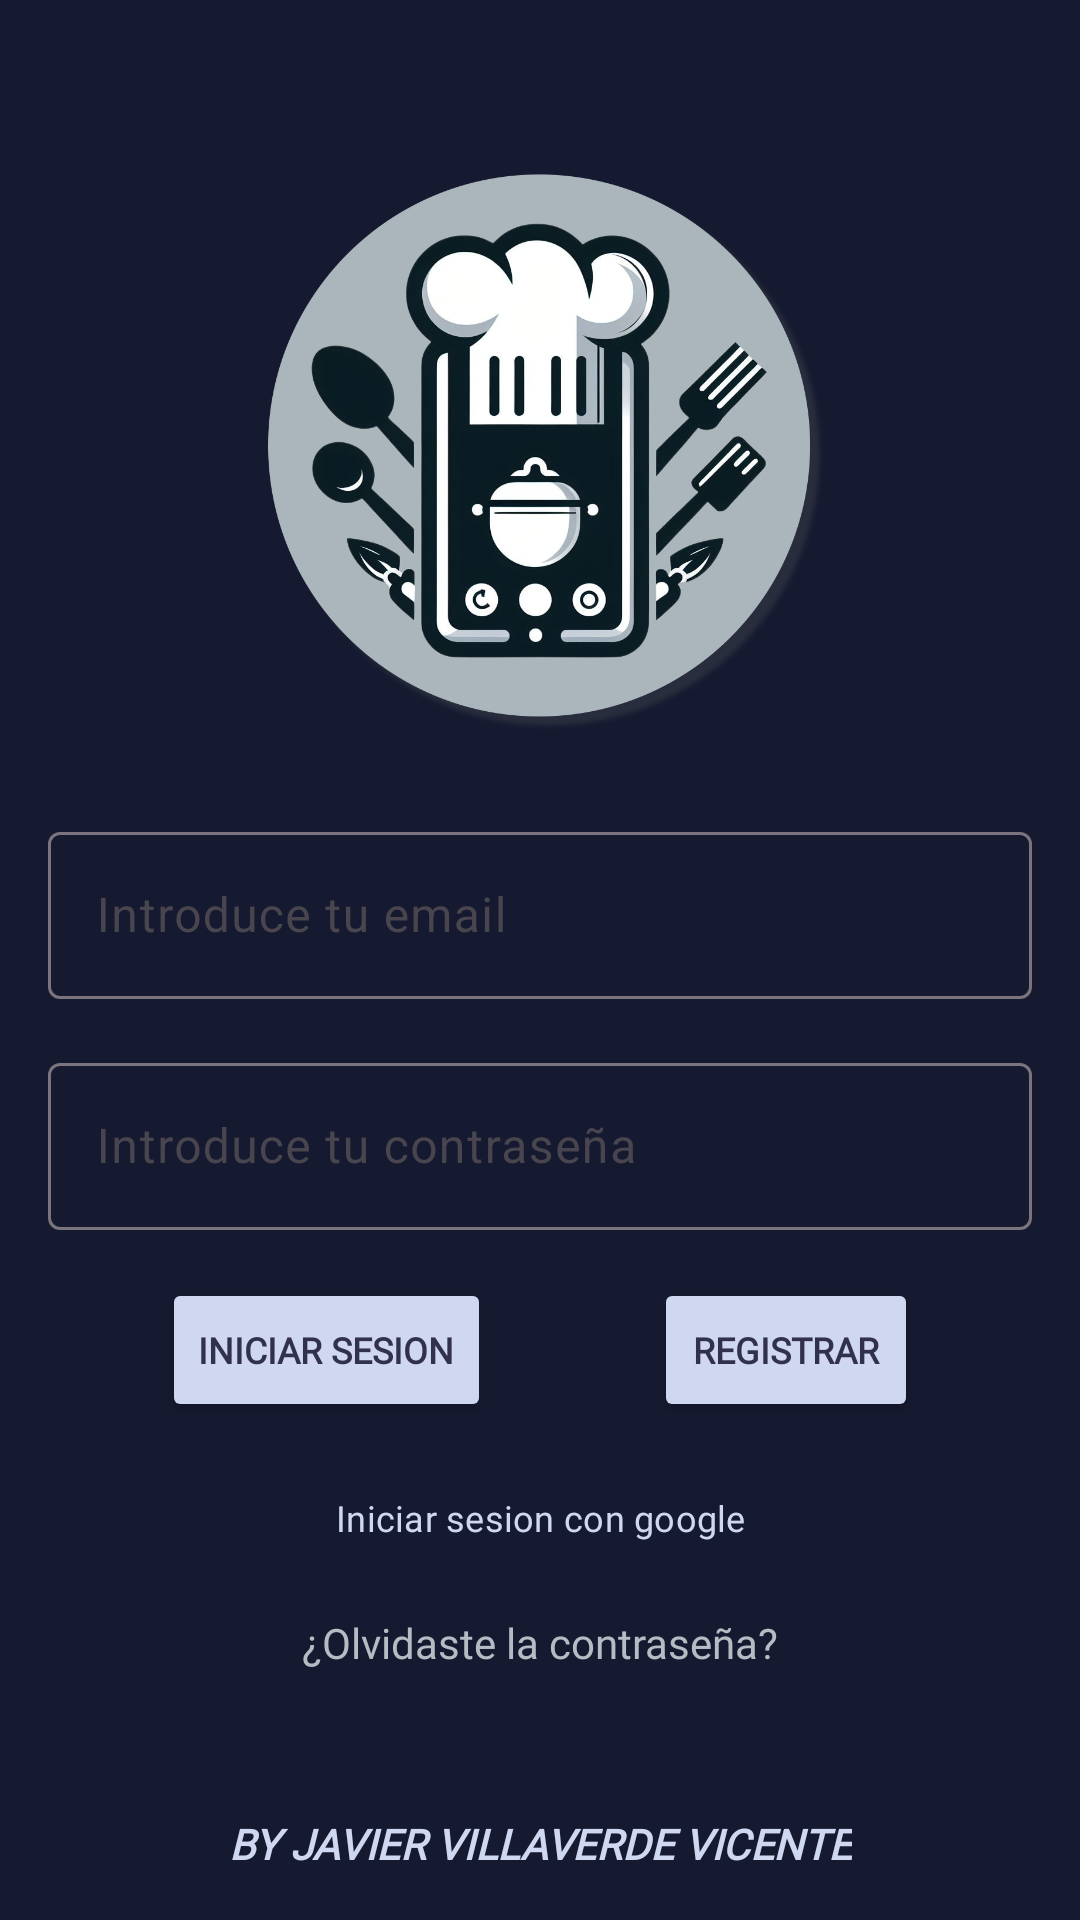

Reconstruct the res/layout file that produces this screen, plus the resources it refers to.
<!-- AndroidManifest.xml: application theme Theme.ProyectoKotlin -->
<!-- res/layout/activity_login.xml -->
<?xml version="1.0" encoding="utf-8"?>
<androidx.constraintlayout.widget.ConstraintLayout xmlns:android="http://schemas.android.com/apk/res/android"
    xmlns:app="http://schemas.android.com/apk/res-auto"
    xmlns:tools="http://schemas.android.com/tools"
    android:layout_width="match_parent"
    android:layout_height="match_parent"
    android:background="@color/Azul1"
    android:padding="16dp"
    tools:context=".ui.fragments.LoginActivity">


    <ImageView
        android:id="@+id/imageView"
        android:layout_width="200dp"
        android:layout_height="200dp"
        android:layout_marginTop="32dp"
        android:src="@drawable/logo_fondo_redondo_sombra"
        app:layout_constraintEnd_toEndOf="parent"
        app:layout_constraintStart_toStartOf="parent"
        app:layout_constraintTop_toTopOf="parent" />


    <com.google.android.material.textfield.TextInputLayout
        android:id="@+id/tilEmail"
        style="@style/Widget.Material3.TextInputLayout.OutlinedBox"
        android:layout_width="0dp"
        android:layout_height="wrap_content"
        android:layout_marginTop="24dp"
        app:layout_constraintEnd_toEndOf="parent"
        app:layout_constraintStart_toStartOf="parent"
        app:layout_constraintTop_toBottomOf="@id/imageView">

        <com.google.android.material.textfield.TextInputEditText
            android:id="@+id/etEmail"
            android:layout_width="match_parent"
            android:layout_height="wrap_content"
            android:hint="@string/email_hint"
            android:inputType="textEmailAddress"
            android:textColor="@color/crema1" />
    </com.google.android.material.textfield.TextInputLayout>

    <com.google.android.material.textfield.TextInputLayout
        android:id="@+id/tilPassword"
        style="@style/Widget.Material3.TextInputLayout.OutlinedBox"
        android:layout_width="0dp"
        android:layout_height="wrap_content"
        android:layout_marginTop="16dp"
        app:layout_constraintEnd_toEndOf="parent"
        app:layout_constraintStart_toStartOf="parent"
        app:layout_constraintTop_toBottomOf="@id/tilEmail">

        <com.google.android.material.textfield.TextInputEditText
            android:id="@+id/etPassword"
            android:layout_width="match_parent"
            android:layout_height="wrap_content"
            android:hint="@string/password_hint"
            android:inputType="textPassword"
            android:textColor="@color/crema1" />
    </com.google.android.material.textfield.TextInputLayout>

    <Button
        android:id="@+id/btnInicioSesion"
        android:layout_width="0dp"
        android:layout_height="wrap_content"
        android:layout_marginEnd="8dp"
        android:layout_marginTop="16dp"
        android:fontFamily="@font/mogra_font"
        android:text="@string/login_button"
        android:textAlignment="center"
        android:textAllCaps="true"
        android:textSize="12sp"
        android:textStyle="bold"
        android:typeface="normal"
        app:layout_constraintEnd_toEndOf="parent"
        app:layout_constraintEnd_toStartOf="@+id/tvRegistro"
        app:layout_constraintStart_toStartOf="parent"
        app:layout_constraintTop_toBottomOf="@id/tilPassword"
        app:layout_constraintWidth_default="wrap"
        android:backgroundTint="@color/crema1"
        android:textColor="@color/Azul2"/>


    <Button
        android:id="@+id/tvRegistro"
        android:layout_width="0dp"
        android:layout_height="wrap_content"
        android:layout_marginStart="8dp"
        android:layout_marginTop="16dp"
        android:fontFamily="@font/mogra_font"
        android:text="@string/register_prompt"
        android:textAlignment="center"
        android:textAllCaps="true"
        android:textSize="12sp"
        android:textStyle="bold"
        android:typeface="normal"
        app:layout_constraintEnd_toEndOf="parent"
        app:layout_constraintStart_toEndOf="@+id/btnInicioSesion"
        app:layout_constraintTop_toBottomOf="@id/tilPassword"
        app:layout_constraintWidth_default="wrap"
        android:backgroundTint="@color/crema1"
        android:textColor="@color/Azul2"
        />

    <Button
        android:id="@+id/inicioGoogle"
        style="@style/Widget.Material3.Button.ElevatedButton"
        android:layout_width="0dp"
        android:layout_height="wrap_content"
        android:layout_marginTop="8dp"
        android:fontFamily="@font/mogra_font"
        android:text="@string/google_sign_in"
        android:textSize="12sp"
        app:icon="@drawable/google"
        app:layout_constraintEnd_toEndOf="parent"
        app:layout_constraintStart_toStartOf="parent"
        app:layout_constraintTop_toBottomOf="@id/tvRegistro"
        android:backgroundTint="@color/Azul2"
        android:textColor="@color/crema1"
        />

    <TextView
        android:id="@+id/tvOlvidasteContrasena"
        android:layout_width="wrap_content"
        android:layout_height="wrap_content"
        android:layout_marginTop="8dp"
        android:fontFamily="@font/mogra_font"
        android:text="@string/forgot_password"
        android:textAllCaps="false"
        app:layout_constraintEnd_toEndOf="parent"
        app:layout_constraintStart_toStartOf="parent"
        app:layout_constraintTop_toBottomOf="@id/inicioGoogle"
        android:textColor="@color/gris1"/>

    <TextView
        android:id="@+id/tvFooter"
        android:layout_width="wrap_content"
        android:layout_height="wrap_content"
        android:fontFamily="@font/mogra_font"
        android:text="@string/footer_text"
        android:textAlignment="center"
        android:textAllCaps="true"
        android:textColor="@color/crema1"
        android:textSize="14sp"
        android:textStyle="bold|italic"
        app:layout_constraintBottom_toBottomOf="parent"
        app:layout_constraintEnd_toEndOf="parent"
        app:layout_constraintStart_toStartOf="parent"
        app:layout_constraintWidth_default="wrap"/>
</androidx.constraintlayout.widget.ConstraintLayout>
<!-- resources referenced by this layout -->
<resources>
  <color name="Azul1">#161A30</color>
  <color name="Azul2">#31304D</color>
  <color name="crema1">#CFD8F0</color>
  <color name="gris1">#B6BBC4</color>
  <!-- drawable logo_fondo_redondo_sombra: png bitmap (drawable, 316704 bytes) -->
  <string name="email_hint">Introduce tu email</string>
  <string name="footer_text">By Javier Villaverde Vicente </string>
  <string name="forgot_password">¿Olvidaste la contraseña?</string>
  <string name="google_sign_in">Iniciar sesion con google</string>
  <string name="login_button">Iniciar sesion</string>
  <string name="password_hint">Introduce tu contraseña</string>
  <string name="register_prompt">Registrar</string>
  <style name="Theme.ProyectoKotlin" parent="Base.Theme.ProyectoKotlin" />
  <style name="Base.Theme.ProyectoKotlin" parent="Theme.Material3.DayNight.NoActionBar">
          <item name="colorPrimary">@color/colorPrimary</item>
          <item name="colorPrimaryVariant">@color/colorPrimaryVariant</item>
          <item name="colorOnPrimary">@color/colorOnPrimary</item>
          <item name="android:colorBackground">@color/colorPrimary</item>
          <item name="colorOnBackground">@color/colorOnPrimary</item>
      </style>
  <color name="colorPrimary">#FFF5EE</color>
  <color name="colorPrimaryVariant">#F4CE14</color>
  <color name="colorOnPrimary">#495E57</color>
</resources>
